Run: headless pygame with SDL's dummy video driver; simulated clock (each Clock.tick advances the game by its frame time, no real sleeping); random seed 0; keys injected as events and as key.get_pressed() state; mouse plan: one left click at the window centre at the start of phase 2, then a move to the lower-right quarter at the start of phase 3.
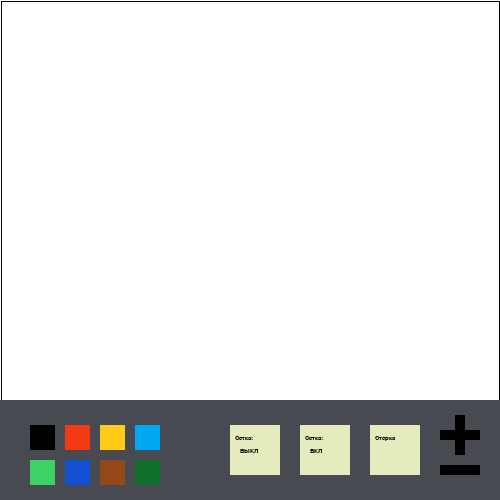
Frame 1 of 4 · flips 1–60 · no input
Frame 2 of 4 · flips 61–180 · clicked the window centre · tapped SPACE, RETURN · held RIGHT (→), D · screen unchanged from frame 1, image omitted
Frame 3 of 4 · flips 181–300 · moved the mouse to the lower-right quarter · held DOWN (↓), S · screen unchanged from frame 2, image omitted
Frame 4 of 4 · flips 301–420 · held LEFT (←), A, UP (↑), W · screen unchanged from frame 3, image omitted

The pygame program that drew these frames:

import pygame

#Настройки окна
WIDTH = 500
HEIGHT = 500
FPS = 60

#Настройка цвета
WHITE = (255, 255, 255)
RED = (241, 58, 19)
GREEN=(60, 210, 100)
BLUE=(20, 80, 210)
BLACK = (0, 0, 0)
YELLOW = (255, 202, 24)
BROWN = (150, 72, 27)
DARK_GREEN = (16, 112, 43)
SKY_BLUE = (0, 168, 243)


GREY = (71, 74, 81)
WHITE_1 = (230, 235, 190)

rows = cols = 50

pixel_s = WIDTH//rows

drawing_color = BLACK

button = 25
#Инициализация
pygame.init()
clock = pygame.time.Clock()
screen = pygame.display.set_mode((WIDTH, HEIGHT))
pygame.display.set_caption("Paint")


#Функции

def draw(screen, grid):
    screen.fill(WHITE)
    draw_grid(screen, grid)
    pygame.draw.rect(screen, GREY, (0, 400, 500, 100))
    

def init_grid(rows, cols, color):
    grid = []
    
    for i in range(rows):
        grid.append([])
        for j in range(cols):
            grid[i].append(color)
    return grid

def draw_grid(screen, grid):
    for i, row in enumerate(grid):
        for j, pixel_color in enumerate(row):
            pygame.draw.rect(screen, pixel_color, (j * pixel_s, i * pixel_s, pixel_s, pixel_s))
    
    pygame.draw.line(screen, BLACK, (1, 1), (1, 499))
    pygame.draw.line(screen, BLACK, (1, 1), (499, 1))
    pygame.draw.line(screen, BLACK, (499, 1), (499, 499))
    pygame.draw.line(screen, BLACK, (1, 499), (499, 499))
    
    if grid_lines == True:
        for i in range(rows + 1):
            pygame.draw.line(screen, BLACK, (0, i * pixel_s),(WIDTH, i * pixel_s))
        for i in range(cols + 1):
            pygame.draw.line(screen, BLACK, (i * pixel_s, 0),(i * pixel_s, WIDTH - 100))
def grid_pos(pos):
    x, y = pos
    row = y // pixel_s
    col = x // pixel_s

    return row, col

font = pygame.font.SysFont('arial', 10)
text = font.render("Стерка", 1, BLACK)
text1 = font.render("Сетка:", 1, BLACK)
text11 = font.render("ВКЛ", 1, BLACK)
text2 = font.render("Сетка:", 1, BLACK)
text22 = font.render("ВЫКЛ", 1, BLACK)

grid = init_grid(rows, cols, WHITE)
running = True      
grid_lines = False
drawing = False
big_brush = False
net = False
while running:
    
    for i in pygame.event.get():
        if i.type == pygame.QUIT:
            running = False
        
        if i.type == pygame.MOUSEBUTTONDOWN:
            if i.button == 1:
                pos = pygame.mouse.get_pos()
                if pos[0] > 30 and pos[0] < 55 and pos[1] > 425 and pos[1] < 425 + button:
                    drawing_color = BLACK
                    
                if pos[0] > 65 and pos[0] < 90 and pos[1] > 425 and pos[1] < 425 + button:
                    drawing_color = RED
                
                if pos[0] > 30 and pos[0] < 55 and pos[1] > 460 and pos[1] < 460 + button:
                    drawing_color = GREEN
                
                if pos[0] > 65 and pos[0] < 90 and pos[1] > 460 and pos[1] < 460 + button:
                    drawing_color = BLUE
                
                if pos[0] > 370 and pos[0] < 420 and pos[1] > 425 and pos[1] < 425 + 50:
                    drawing_color = WHITE
                
                if pos[0] > 100 and pos[0] < 125 and pos[1] > 425 and pos[1] < 425 + button:
                    drawing_color = YELLOW
                    
                if pos[0] > 100 and pos[0] < 125 and pos[1] > 460 and pos[1] < 460 + button:
                    drawing_color = BROWN
                
                if pos[0] > 135 and pos[0] < 160 and pos[1] > 425 and pos[1] < 425 + button:
                    drawing_color = SKY_BLUE
                
                if pos[0] > 135 and pos[0] < 160 and pos[1] > 460 and pos[1] < 460 + button:
                    drawing_color = DARK_GREEN
                
                if pos[0] > 300 and pos[0] < 350 and pos[1] > 425 and pos[1] < 425 + 50:
                    grid_lines = True
                
                if pos[0] > 230 and pos[0] < 280 and pos[1] > 425 and pos[1] < 425 + 50:
                    grid_lines = False

                if pos[0] > 440 and pos[0] < 480 and pos[1] > 415 and pos[1] < 415 + 40:
                    big_brush = True
                
                if pos[0] > 440 and pos[0] < 480 and pos[1] > 465 and pos[1] < 475:
                    big_brush = False
                
                if pos[0] > 0 and pos[0] < WIDTH and pos[1] > 0 and pos[1] < 400:  
                    drawing = True
                
        if i.type == pygame.MOUSEBUTTONUP:
            if i.button == 1:
                drawing = False
    if drawing == True:
        pos = pygame.mouse.get_pos()
                
        x, y = pos
        row, col = grid_pos(pos)
        if big_brush == False:
            grid[row][col] = drawing_color

        if big_brush == True:
            grid[row][col] = drawing_color
            grid[row-1][col] = drawing_color
            grid[row][col-1] = drawing_color
            grid[row-1][col-1] = drawing_color

    draw(screen, grid)

    #Кнопки
    pygame.draw.rect(screen, BLACK, (30, 425, button, button))
    pygame.draw.rect(screen, GREEN, (30, 460, button, button))
    pygame.draw.rect(screen, BLUE, (65, 460, button, button))
    pygame.draw.rect(screen, RED, (65, 425, button, button))
    pygame.draw.rect(screen, YELLOW, (100, 425, button, button))
    pygame.draw.rect(screen, BROWN, (100, 460, button, button))
    pygame.draw.rect(screen, SKY_BLUE, (135, 425, button, button))
    pygame.draw.rect(screen, DARK_GREEN, (135, 460, button, button))
    
    pygame.draw.rect(screen, WHITE_1, (370, 425, 50, 50))
    pygame.draw.rect(screen, WHITE_1, (300, 425, 50, 50))
    pygame.draw.rect(screen, WHITE_1, (230, 425, 50, 50))
    
    pygame.draw.rect(screen, BLACK, (440, 430, 40, 10))
    pygame.draw.rect(screen, BLACK, (455, 415, 10, 40))
    
    pygame.draw.rect(screen, BLACK, (440, 465, 40, 10))
    
    screen.blit(text, (375, 435))
    screen.blit(text1, (305, 435))
    screen.blit(text11, (310, 448))
    
    screen.blit(text2, (235, 435))
    screen.blit(text22, (240, 448))
    
    pygame.display.update()
    clock.tick(FPS)
pygame.quit()
